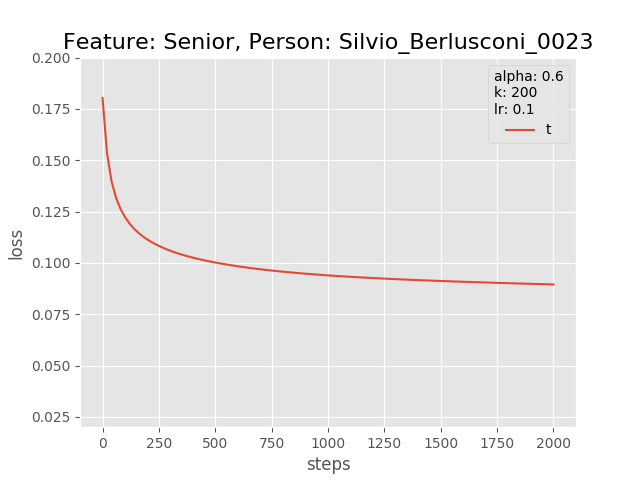

The data file committed next to this chart (first rows):
0.0, 0.18033340573310852
20.0, 0.1533
40.0, 0.1398
60.0, 0.1317
80.0, 0.1262
100.0, 0.1223
120.0, 0.1192
140.0, 0.1167
160.0, 0.1146
180.0, 0.1128
200.0, 0.1113
220.0, 0.11
240.0, 0.1088
260.0, 0.1078
280.0, 0.1068
300.0, 0.106
320.0, 0.1052
340.0, 0.1044
360.0, 0.1038
380.0, 0.1032
400.0, 0.1026
420.0, 0.1021
440.0, 0.1016
460.0, 0.1011
480.0, 0.1006
500.0, 0.1002
520.0, 0.09982
540.0, 0.09943
560.0, 0.09906
580.0, 0.09871
600.0, 0.09838
620.0, 0.09806
640.0, 0.09776
660.0, 0.09746
680.0, 0.09719
700.0, 0.09692
720.0, 0.09667
740.0, 0.09642
760.0, 0.09619
780.0, 0.09596
800.0, 0.09574
820.0, 0.09553
840.0, 0.09533
860.0, 0.09514
880.0, 0.09495
900.0, 0.09477
920.0, 0.09459
940.0, 0.09442
960.0, 0.09425
980.0, 0.09409
1000, 0.09394
1020, 0.09379
1040, 0.09365
1060, 0.09351
1080, 0.09337
1100, 0.09324
1120, 0.09312
1140, 0.09299
1160, 0.09287
1180, 0.09275
1200, 0.09263
... 40 more rows
